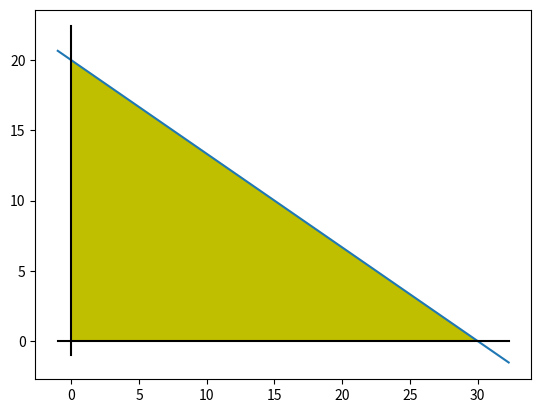

Recreate this plot in Python.
#Importamos las librerias necesarias
import numpy
from matplotlib import pyplot

#Generamos los datos para los graficos
x = numpy.arange(-1, 36, 3.7)
y = numpy.arange(-1, 25, 2.6)
y1 = numpy.zeros(len(x))
x1 = numpy.zeros(len(x))
y2 = numpy.zeros(len(x))
for i in range(len(x)):
  y2[i] = 20 - (2/3)*x[i]

#Señalamos la region solucion
a=[0, 0, 30, 0]
b=[20,0,0,20]

#Creamos el Grafico
pyplot.fill(a,b,'y')
pyplot.plot(x,y2)
pyplot.plot(x,y1, color='k')
pyplot.plot(x1,y, color='k')
pyplot.show()